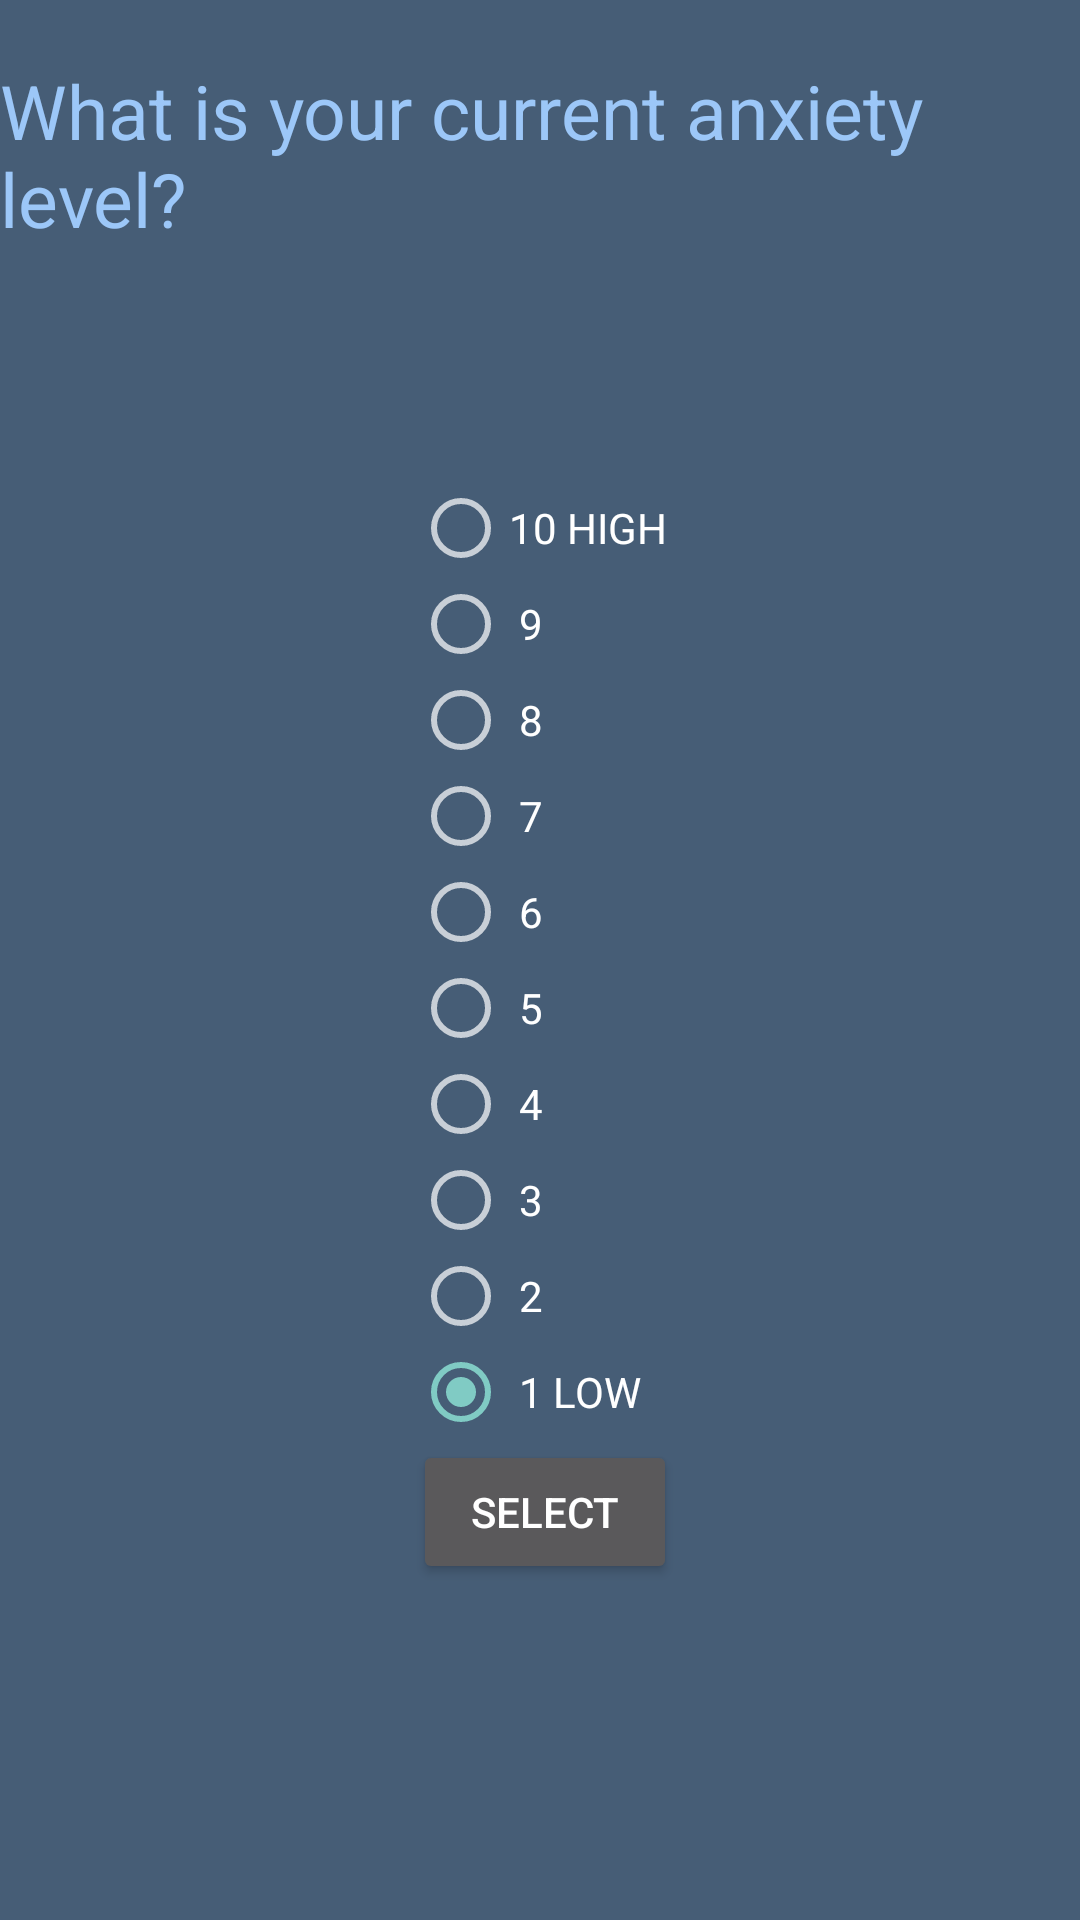

Android layout source for this screen:
<!-- AndroidManifest.xml: application theme AppTheme -->
<!-- res/layout/activity_scale.xml -->
<?xml version="1.0" encoding="utf-8"?>
<RelativeLayout xmlns:android="http://schemas.android.com/apk/res/android"
                xmlns:app="http://schemas.android.com/apk/res-auto"
                xmlns:tools="http://schemas.android.com/tools"
                android:layout_width="match_parent"
                android:layout_height="match_parent" android:background="#465d76"
                tools:context=".view.scale">

    <RadioGroup
            android:id="@+id/radioGroup"
            android:layout_width="wrap_content"
            android:layout_height="wrap_content"
            android:layout_centerInParent="true">

        <RadioButton
                android:id="@+id/radio_ten"
                android:layout_width="wrap_content"
                android:layout_height="wrap_content"
                android:text="10 HIGH"
                android:onClick="checkButton"/>

        <RadioButton
                android:id="@+id/radio_nine"
                android:layout_width="wrap_content"
                android:layout_height="wrap_content"
                android:text=" 9"
                android:onClick="checkButton"/>

        <RadioButton
                android:id="@+id/radio_eight"
                android:layout_width="wrap_content"
                android:layout_height="wrap_content"
                android:text=" 8"
                android:onClick="checkButton"/>

        <RadioButton
                android:id="@+id/radio_seven"
                android:layout_width="wrap_content"
                android:layout_height="wrap_content"
                android:text=" 7"
                android:onClick="checkButton"/>

        <RadioButton
                android:id="@+id/radio_six"
                android:layout_width="wrap_content"
                android:layout_height="wrap_content"
                android:text=" 6"
                android:onClick="checkButton"/>

        <RadioButton
                android:id="@+id/radio_five"
                android:layout_width="wrap_content"
                android:layout_height="wrap_content"
                android:text=" 5"
                android:onClick="checkButton"/>

        <RadioButton
                android:id="@+id/radio_four"
                android:layout_width="wrap_content"
                android:layout_height="wrap_content"
                android:text=" 4"
                android:onClick="checkButton"/>

        <RadioButton
                android:id="@+id/radio_three"
                android:layout_width="wrap_content"
                android:layout_height="wrap_content"
                android:text=" 3"
                android:onClick="checkButton"/>

        <RadioButton
                android:id="@+id/radio_two"
                android:layout_width="wrap_content"
                android:layout_height="wrap_content"
                android:text=" 2"
                android:onClick="checkButton"/>

        <RadioButton
                android:id="@+id/radio_one"
                android:layout_width="wrap_content"
                android:layout_height="wrap_content"
                android:text=" 1 LOW"
                android:onClick="checkButton"
                android:checked="true"/>
    </RadioGroup>


    <TextView
            android:id="@+id/text_view_selected"
            android:layout_width="wrap_content"
            android:layout_height="wrap_content"
            android:layout_centerHorizontal="true"
            android:layout_marginTop="20dp"
            android:text="What is your current anxiety level?"
            android:textSize="25sp" android:textColor="#9cc7f8"/>

    <TextView
            android:id="@+id/text_view"
            android:layout_width="wrap_content"
            android:layout_height="wrap_content"
            android:layout_centerHorizontal="true"
            android:layout_marginTop="75dp"
            android:text=""
            android:textSize="20sp"/>

    <Button
            android:id="@+id/button_select"
            android:layout_width="wrap_content"
            android:layout_height="wrap_content"
            android:layout_alignLeft="@+id/radioGroup"
            android:layout_marginTop="480dp"
            android:text="Select"/>


</RelativeLayout>
<!-- resources referenced by this layout -->
<resources>
  <style name="AppTheme" parent="Theme.AppCompat.NoActionBar">
          
          <item name="android:windowNoTitle">true</item>
          <item name="android:windowFullscreen">true</item>
      </style>
</resources>
